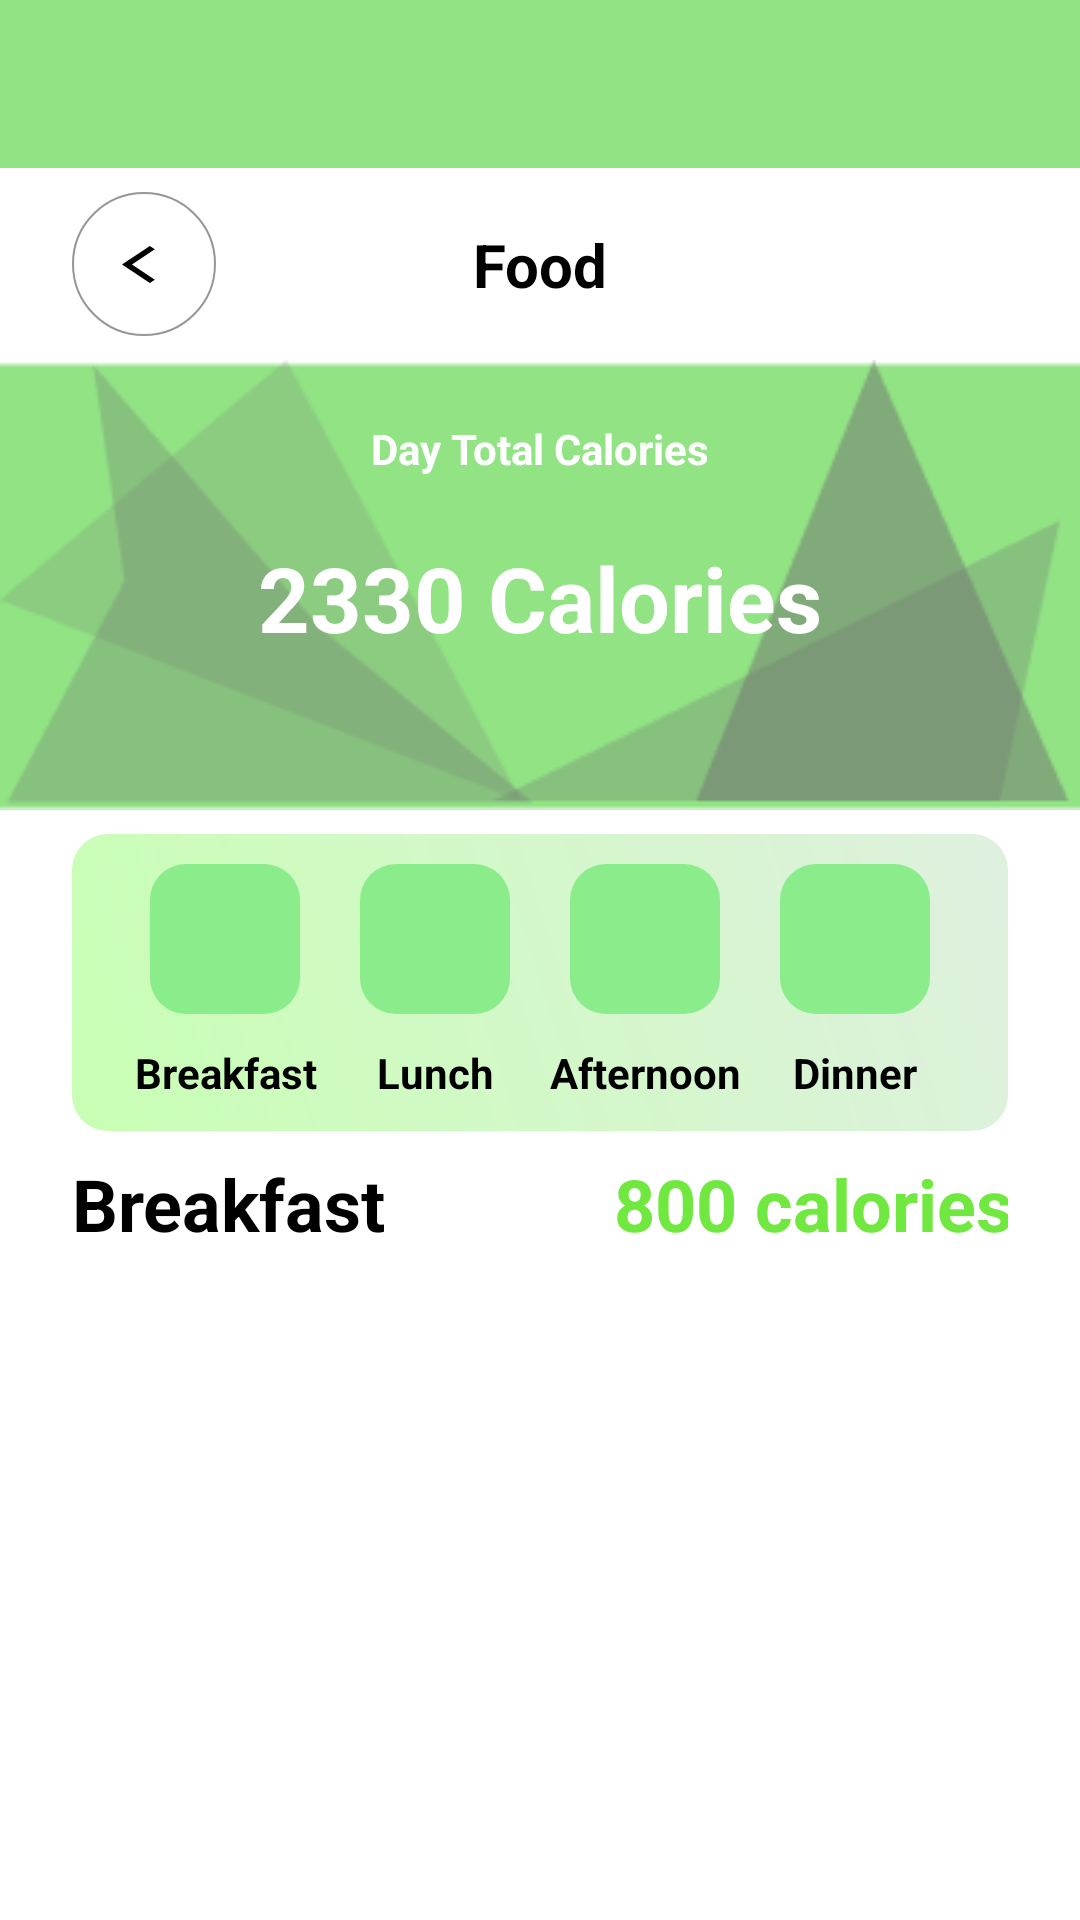

Android layout source for this screen:
<!-- AndroidManifest.xml: application theme Theme.Thanh -->
<!-- res/layout/food_user.xml -->
<?xml version="1.0" encoding="utf-8"?>
<androidx.drawerlayout.widget.DrawerLayout xmlns:android="http://schemas.android.com/apk/res/android"
    xmlns:app="http://schemas.android.com/apk/res-auto"
    xmlns:tools="http://schemas.android.com/tools"
    android:id="@+id/drawerLayout"
    android:layout_width="match_parent"
    android:layout_height="match_parent"
    tools:context=".activity.food_user_gets">

    <com.google.android.material.navigation.NavigationView
        android:id="@+id/nav_view"
        android:layout_width="wrap_content"
        android:layout_height="match_parent"
        android:layout_gravity="start"
        app:headerLayout="@layout/header"
        app:menu="@menu/main_menu" />

    <LinearLayout
        android:layout_width="match_parent"
        android:layout_height="match_parent"
        android:orientation="vertical">

        <androidx.appcompat.widget.Toolbar
            android:id="@+id/toolbar"
            android:layout_width="match_parent"
            android:layout_height="wrap_content"
            android:background="?attr/colorPrimary"
            android:minHeight="?attr/actionBarSize"
            android:theme="?attr/actionBarTheme"
            app:layout_constraintEnd_toEndOf="parent"
            app:layout_constraintStart_toStartOf="parent"
            app:layout_constraintTop_toTopOf="parent" />

        <androidx.constraintlayout.widget.ConstraintLayout
            android:id="@+id/backContainer"
            android:layout_width="match_parent"
            android:layout_height="wrap_content"
            android:layout_marginTop="8dp"
            android:layout_marginBottom="8dp"
            app:layout_constraintEnd_toEndOf="parent"
            app:layout_constraintStart_toStartOf="parent"
            app:layout_constraintTop_toBottomOf="@+id/toolbar">


            <ImageButton
                android:id="@+id/btnBack"
                android:layout_width="48dp"
                android:layout_height="48dp"
                android:layout_marginStart="24dp"
                android:background="@drawable/btn_shape_round"
                android:contentDescription="back"
                app:layout_constraintBottom_toBottomOf="parent"
                app:layout_constraintStart_toStartOf="parent"
                app:layout_constraintTop_toTopOf="parent"
                app:srcCompat="@drawable/baseline_arrow_back" />

            <TextView
                android:id="@+id/textView"
                android:layout_width="wrap_content"
                android:layout_height="wrap_content"
                android:text="Food"
                android:textSize="20sp"
                android:textStyle="bold"
                app:layout_constraintBottom_toBottomOf="parent"
                app:layout_constraintEnd_toEndOf="parent"
                app:layout_constraintStart_toStartOf="parent"
                app:layout_constraintTop_toTopOf="parent" />

        </androidx.constraintlayout.widget.ConstraintLayout>


        <LinearLayout
            android:layout_width="match_parent"
            android:layout_height="wrap_content"
            android:background="@drawable/back"
            android:orientation="vertical">

            <TextView
                android:layout_width="match_parent"
                android:layout_height="wrap_content"
                android:gravity="center"
                android:padding="20dp"
                android:text="Day Total Calories"
                android:textColor="@color/white"
                android:textStyle="bold" />

            <TextView
                android:id="@+id/sumkcal"
                android:layout_width="match_parent"
                android:layout_height="wrap_content"
                android:gravity="center"
                android:paddingBottom="30dp"
                android:text="2330 Calories"
                android:textColor="@color/white"
                android:textSize="30dp"
                android:textStyle="bold" />

        </LinearLayout>


        <LinearLayout
            android:layout_width="match_parent"
            android:layout_height="wrap_content"
            android:layout_centerInParent="true"
            android:layout_marginStart="24dp"
            android:layout_marginTop="8dp"
            android:layout_marginEnd="24dp"
            android:layout_marginBottom="8dp"
            android:background="@drawable/background_foodmenu"
            android:gravity="center"
            android:orientation="horizontal">

            <LinearLayout
                android:layout_width="wrap_content"
                android:layout_height="wrap_content"
                android:orientation="vertical">

                <ImageView
                    android:id="@+id/btn_breakfast"
                    android:layout_width="50dp"
                    android:layout_height="50dp"
                    android:layout_margin="10dp"
                    android:background="@drawable/rounded_corner"
                    android:scaleType="center"
                    android:src="@drawable/ic_baseline_fastfood_24" />

                <TextView
                    android:layout_width="match_parent"
                    android:layout_height="wrap_content"
                    android:layout_marginBottom="10dp"
                    android:gravity="center"
                    android:text="Breakfast"
                    android:textStyle="bold" />
            </LinearLayout>

            <LinearLayout
                android:layout_width="wrap_content"
                android:layout_height="wrap_content"
                android:orientation="vertical">

                <ImageView
                    android:id="@+id/btn_lunch"
                    android:layout_width="50dp"
                    android:layout_height="50dp"
                    android:layout_margin="10dp"
                    android:background="@drawable/rounded_corner"
                    android:scaleType="center"
                    android:src="@drawable/ic_baseline_fastfood_24" />

                <TextView
                    android:layout_width="match_parent"
                    android:layout_height="wrap_content"
                    android:layout_marginBottom="10dp"
                    android:gravity="center"
                    android:text="Lunch"
                    android:textStyle="bold" />
            </LinearLayout>

            <LinearLayout
                android:layout_width="wrap_content"
                android:layout_height="wrap_content"
                android:orientation="vertical">

                <ImageView
                    android:id="@+id/btn_afternoon"
                    android:layout_width="50dp"
                    android:layout_height="50dp"
                    android:layout_margin="10dp"
                    android:background="@drawable/rounded_corner"
                    android:scaleType="center"
                    android:src="@drawable/ic_baseline_fastfood_24" />

                <TextView
                    android:layout_width="match_parent"
                    android:layout_height="wrap_content"
                    android:layout_marginBottom="10dp"
                    android:gravity="center"
                    android:text="Afternoon"
                    android:textStyle="bold" />
            </LinearLayout>

            <LinearLayout
                android:layout_width="wrap_content"
                android:layout_height="wrap_content"
                android:orientation="vertical">

                <ImageView
                    android:id="@+id/btn_dinner"
                    android:layout_width="50dp"
                    android:layout_height="50dp"
                    android:layout_margin="10dp"
                    android:background="@drawable/rounded_corner"
                    android:scaleType="center"
                    android:src="@drawable/ic_baseline_fastfood_24" />

                <TextView
                    android:layout_width="match_parent"
                    android:layout_height="wrap_content"
                    android:layout_marginBottom="10dp"
                    android:gravity="center"
                    android:text="Dinner"
                    android:textStyle="bold" />
            </LinearLayout>
        </LinearLayout>

        <RelativeLayout
            android:layout_width="match_parent"
            android:layout_height="wrap_content"
            android:layout_gravity="center"
            android:layout_marginStart="24dp"
            android:layout_marginEnd="24dp">

            <TextView
                android:id="@+id/sessionTitle"
                android:layout_width="wrap_content"
                android:layout_height="wrap_content"
                android:text="Breakfast"
                android:textSize="24dp"
                android:textStyle="bold" />

            <TextView
                android:id="@+id/sumkcalsession"
                android:layout_width="wrap_content"
                android:layout_height="wrap_content"
                android:layout_alignParentEnd="true"
                android:layout_marginEnd="-2dp"
                android:text="800 calories"
                android:textColor="#70E83F"
                android:textSize="24dp"
                android:textStyle="bold" />
        </RelativeLayout>

        <ListView
            android:id="@+id/list_food"
            android:layout_width="match_parent"
            android:layout_height="261dp"
            android:layout_gravity="center"
            android:layout_marginStart="24dp"
            android:layout_marginTop="8dp"
            android:layout_marginEnd="24dp"
            android:divider="@null" />

        
        
        
        
        
        
        
        

        
        
        
        
        
        
        
        
        
        
        
        
        <com.google.android.material.floatingactionbutton.FloatingActionButton
            android:id="@+id/addNewFood"
            android:layout_width="wrap_content"
            android:layout_height="wrap_content"
            android:layout_gravity="bottom|end"
            android:src="@drawable/ic_add"
            app:fabSize="normal"
            android:contentDescription="Create Course"
            android:layout_marginBottom="20dp"
            android:layout_marginRight="20dp"
            android:scaleX="1.2"
            android:scaleY="1.2"
            />

    </LinearLayout>
</androidx.drawerlayout.widget.DrawerLayout>
<!-- res/layout/header.xml (included above) -->
<?xml version="1.0" encoding="utf-8"?>
<LinearLayout xmlns:android="http://schemas.android.com/apk/res/android"
    xmlns:app="http://schemas.android.com/apk/res-auto"
    android:layout_width="match_parent"
    android:layout_height="200dp"
    android:layout_marginTop="-3dp"
    android:background="@drawable/back"
    android:gravity="bottom"
    android:orientation="vertical"
    android:padding="20dp">

    <ImageView
        android:id="@+id/imageView6"
        android:layout_width="75dp"
        android:layout_height="75dp"
        app:srcCompat="@drawable/ic_main" />

    <TextView
        android:layout_width="wrap_content"
        android:layout_height="wrap_content"
        android:text="HealthGenie"
        android:textColor="@color/white"
        android:textSize="24sp"
        android:textStyle="bold" />

</LinearLayout>
<!-- resources referenced by this layout -->
<resources>
  <color name="green_500">#91E384</color>
  <color name="white">#FFFFFFFF</color>
  <!-- drawable back: png bitmap (drawable, 6393 bytes) -->
  <!-- drawable background_foodmenu (drawable) -->
  <shape xmlns:android="http://schemas.android.com/apk/res/android">
      <corners android:radius="12dp" />
      <gradient
          android:startColor="#C8FFB4" android:endColor="#DFF0DF"  android:angle="45"   android:type="linear" />          
  </shape>
  <!-- drawable baseline_arrow_back (drawable) -->
  <vector android:autoMirrored="true" android:height="15dp"
      android:tint="#000000" android:viewportHeight="24"
      android:viewportWidth="16" android:width="15dp" xmlns:android="http://schemas.android.com/apk/res/android">
      <path android:fillColor="@android:color/white" android:pathData="M11.67,3.87L9.9,2.1 0,12l9.9,9.9 1.77,-1.77L3.54,12z"/>
  </vector>
  <!-- drawable btn_shape_round (drawable) -->
  <?xml version="1.0" encoding="utf-8"?>
  <shape xmlns:android="http://schemas.android.com/apk/res/android" android:shape="oval">
      <solid android:color="#FFFFFF" />
      <stroke
          android:width="2px"
          android:color="#969696" />
  </shape>
  <!-- drawable corner_button (drawable) -->
  <shape xmlns:android="http://schemas.android.com/apk/res/android">
      <solid android:color="#8BEC8B" />
      <corners android:radius="24dp" />
  </shape>
  <!-- drawable ic_add (drawable) -->
  <vector android:alpha="0.8" android:height="24dp" android:tint="#ffffff"
      android:viewportHeight="24" android:viewportWidth="24"
      android:width="24dp" xmlns:android="http://schemas.android.com/apk/res/android">
      <path android:fillColor="@android:color/white" android:pathData="M19,13h-6v6h-2v-6H5v-2h6V5h2v6h6v2z"/>
  </vector>
  <!-- drawable ic_main: png bitmap (drawable-hdpi, 713 bytes) -->
  <!-- drawable rounded_corner (drawable) -->
  <shape xmlns:android="http://schemas.android.com/apk/res/android">
      <solid android:color="#8BEC8B" />
      <corners android:radius="12dp" />
  </shape>
  <style name="Theme.Thanh" parent="Theme.MaterialComponents.Light.NoActionBar">
          
          <item name="colorPrimary">@color/green_500</item>
          <item name="colorPrimaryVariant">@color/green_700</item>
          <item name="colorOnPrimary">@color/white</item>
          
          <item name="colorSecondary">@color/teal_200</item>
          <item name="colorSecondaryVariant">@color/teal_700</item>
          <item name="colorOnSecondary">@color/black</item>
          
          <item name="android:statusBarColor">?attr/colorPrimaryVariant</item>
          
          <item name="android:textColorPrimary">@color/black</item>
          
          <item name="android:textColor">@color/black</item>
      </style>
  <color name="green_700">#62C456</color>
  <color name="teal_200">#FF03DAC5</color>
  <color name="teal_700">#FF018786</color>
  <color name="black">#000000</color>
</resources>
